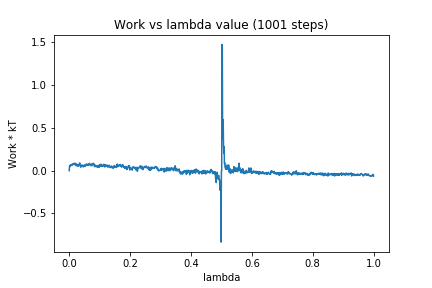

Values plotted in this chart, from the file beside it:
0, 0.0
1, 0.04957
2, 0.0581
3, 0.0491
4, 0.06843
5, 0.06068
6, 0.06029
7, 0.07181
8, 0.06632
9, 0.0706
10, 0.06702
11, 0.07569
12, 0.0709
13, 0.08034
14, 0.0838
15, 0.07875
16, 0.08271
17, 0.08675
18, 0.08724
19, 0.08112
20, 0.06531
21, 0.08364
22, 0.06086
23, 0.05849
24, 0.05784
25, 0.07649
26, 0.07046
27, 0.06644
28, 0.06367
29, 0.05038
30, 0.06947
31, 0.0673
32, 0.0652
33, 0.07362
34, 0.09033
35, 0.08975
36, 0.06246
37, 0.04488
38, 0.04005
39, 0.04965
40, 0.05879
41, 0.06228
42, 0.06889
43, 0.06167
44, 0.05379
45, 0.05061
46, 0.04455
47, 0.04817
48, 0.05885
49, 0.06432
50, 0.05699
51, 0.05928
52, 0.06582
53, 0.05415
54, 0.07296
55, 0.05884
56, 0.0686
57, 0.06808
58, 0.07965
59, 0.07435
60, 0.06557
... 940 more rows
